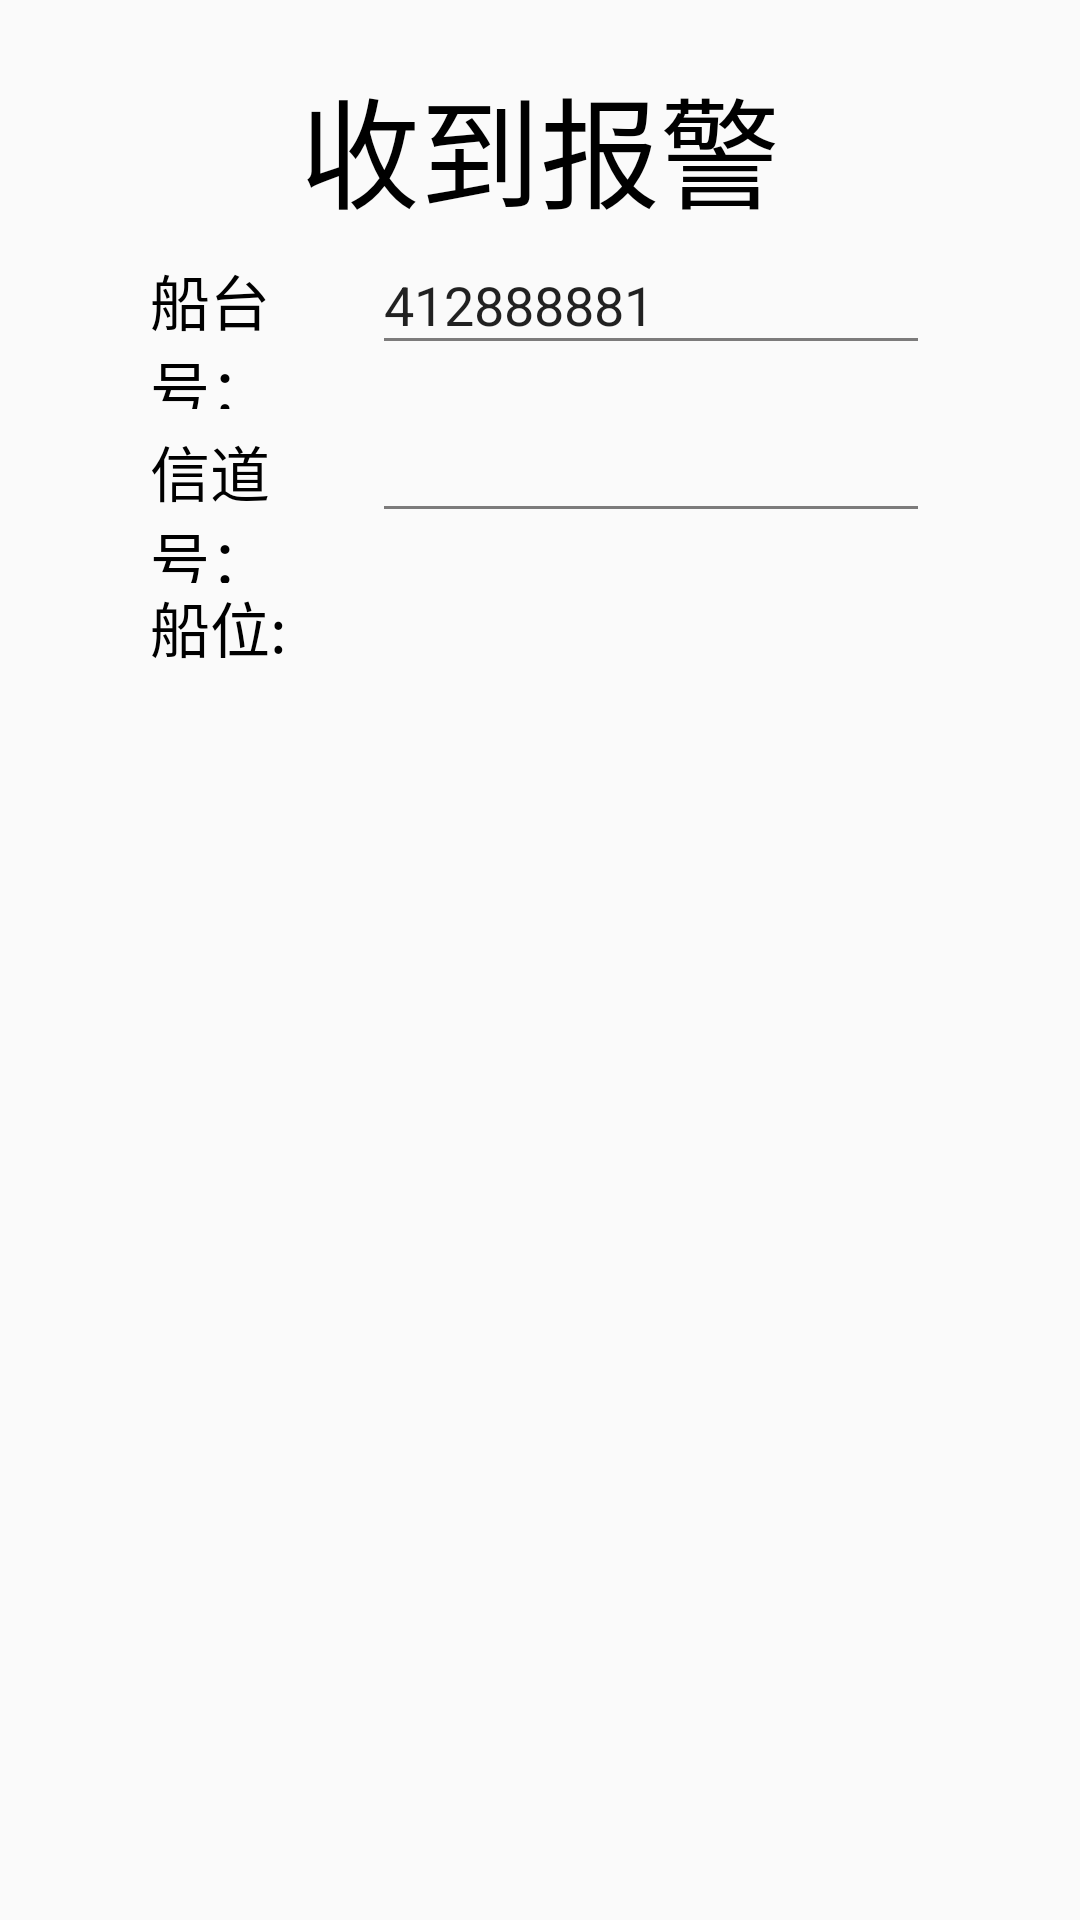

The Android layout XML behind this screen, and the referenced resources:
<!-- AndroidManifest.xml: application theme AppTheme -->
<!-- res/layout/dialog_send_qiujiu.xml -->
<?xml version="1.0" encoding="utf-8"?>
<LinearLayout xmlns:android="http://schemas.android.com/apk/res/android"
    android:layout_width="match_parent"
    android:layout_height="match_parent"
    android:orientation="vertical">

    <TextView
        android:id="@+id/qiujiutitle"
        android:layout_marginTop="20dp"
        android:layout_width="wrap_content"
        android:layout_height="wrap_content"
        android:gravity="center"
        android:text="收到报警"
        android:layout_gravity="center"
        android:textSize="40dp"
        android:textColor="@color/black"
        />
    <LinearLayout
        android:layout_width="match_parent"
        android:layout_height="wrap_content"
        android:orientation="horizontal"
        android:layout_marginLeft="50dp"
        android:layout_marginRight="50dp"
        >
        <TextView
            android:layout_width="0dp"
            android:layout_height="wrap_content"
            android:text="船台号："
            android:textSize="20dp"
            android:textColor="@color/black"
            android:layout_weight="2"
            ></TextView>

        <EditText
            android:id="@+id/zhongduanhao"
            android:layout_width="0dp"
            android:layout_height="wrap_content"
            android:layout_weight="5"
            android:hint="输入电台号"
            android:inputType="number"
            android:theme="@style/MyEditTextStyle"
            android:maxLength="9"
            android:text="412888881" />
    </LinearLayout>
    <LinearLayout
        android:layout_width="match_parent"
        android:layout_height="wrap_content"
        android:orientation="horizontal"
        android:layout_marginLeft="50dp"
        android:layout_marginRight="50dp"
        >
        <TextView
            android:layout_width="0dp"
            android:layout_height="wrap_content"
            android:layout_weight="2"
            android:text="信道号："
            android:textSize="20dp"
            android:textColor="@color/black"
            ></TextView>
        <EditText
            android:id="@+id/xindaohao"
            android:layout_width="0dp"
            android:layout_height="wrap_content"
            android:layout_weight="5"
            android:maxLength="3"
            android:theme="@style/MyEditTextStyle"
            android:text=""
            android:hint=""/>
    </LinearLayout>
    <LinearLayout
        android:layout_width="match_parent"
        android:layout_height="wrap_content"
        android:layout_marginLeft="50dp"
        android:layout_marginRight="50dp"
        android:orientation="horizontal">
        <TextView
            android:id="@+id/chuanwei"
            android:layout_width="0dp"
            android:layout_height="wrap_content"
            android:layout_weight="2"
            android:textSize="20dp"
            android:textColor="@color/black"
            android:text="船位:"/>
        <TextView
            android:id="@+id/jingdu"
            android:layout_width="0dp"
            android:layout_height="wrap_content"
            android:layout_weight="5"
            android:textColor="@color/black"
            android:textSize="20dp"
            android:text=""/>
    </LinearLayout>
    <LinearLayout
        android:layout_width="match_parent"
        android:layout_height="wrap_content"
        android:layout_marginLeft="50dp"
        android:layout_marginRight="50dp"
        android:orientation="horizontal">
        <TextView
            android:layout_width="0dp"
            android:layout_height="wrap_content"
            android:layout_weight="2"
            android:textSize="20dp"
            android:textColor="@color/black"
            android:visibility="invisible"
            android:text="船位:"/>
        <TextView
            android:id="@+id/weidu"
            android:layout_width="0dp"
            android:layout_height="wrap_content"
            android:layout_weight="5"
            android:textColor="@color/black"
            android:textSize="20dp"
            android:layout_below="@id/jindu"
            android:text=""/>
    </LinearLayout>

    <TextView
        android:id="@+id/qiujiuhujiao"
        android:layout_width="match_parent"
        android:layout_height="wrap_content"
        android:layout_marginTop="20dp"
        android:layout_below="@id/weidu"
        android:gravity="center"
        android:textSize="25dp"
        android:text=""/>
</LinearLayout>
<!-- resources referenced by this layout -->
<resources>
  <color name="black">#000000</color>
  <style name="MyEditTextStyle">
          
          <item name="android:textColorHint">@color/warm_gray</item>
          <item name="colorControlNormal">@color/warm_gray</item>
          <item name="colorControlActivated">@color/warm_red</item>
      </style>
  <style name="AppTheme" parent="Theme.AppCompat.Light.NoActionBar">
          
          <item name="colorPrimary">@color/colorBlack</item>
          <item name="colorPrimaryDark">@color/colorBlack</item>
          <item name="colorAccent">@color/colorAccent</item>
      </style>
  <color name="warm_gray">#7C7B7B</color>
  <color name="warm_red">#E5514E</color>
  <color name="colorBlack">#000000</color>
  <color name="colorAccent">#FF4081</color>
</resources>
